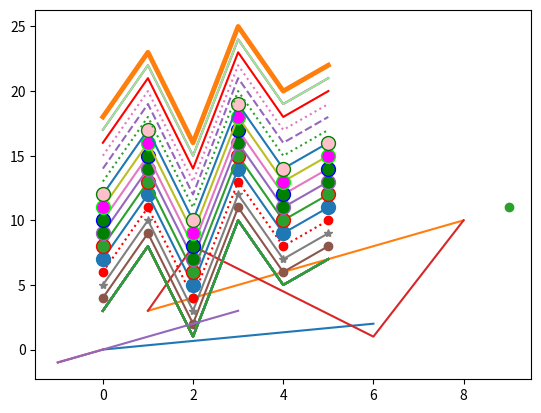

Write the Python code that produced this figure.
import matplotlib
import matplotlib.pyplot as plt
import numpy as np

print(matplotlib.__version__)

xpoints = np.array([0, 6])
ypoints = np.array([0, 2])
plt.plot(xpoints, ypoints)

xpoints = np.array([1, 8])
ypoints = np.array([3, 10])
plt.plot(xpoints, ypoints)

xpoints = np.array([2, 9])
ypoints = np.array([4, 11])
plt.plot(xpoints, ypoints, 'o')

xpoints = np.array([1, 2, 6, 8])
ypoints = np.array([3, 8, 1, 10])
plt.plot(xpoints, ypoints)

ypoints = np.array([3, 8, 1, 10, 5, 7])
plt.plot(ypoints)

plt.plot(ypoints + 1, marker = 'o')
plt.plot(ypoints)

plt.plot(ypoints + 2, marker = '*')
plt.plot(ypoints)

plt.plot(ypoints + 3, 'o:r')
plt.plot(ypoints)

plt.plot(ypoints + 4, marker = 'o', ms = 10)
plt.plot(ypoints)

plt.plot(ypoints + 5, marker = 'o', ms = 10, mec = 'r')
plt.plot(ypoints)

plt.plot(ypoints + 6, marker = 'o', ms = 10, mfc = 'g')
plt.plot(ypoints)

plt.plot(ypoints + 7, marker = 'o', ms = 10, mfc = 'g', mec = 'b')
plt.plot(ypoints)

plt.plot(ypoints + 8, marker = 'o', ms = 10, mfc = '#FF00FF', mec = '#00FF00')
plt.plot(ypoints)

plt.plot(ypoints + 9, marker = 'o', ms = 10, mfc = 'pink', mec = 'green')
plt.plot(ypoints)

plt.plot(ypoints + 10, linestyle = 'dotted')
plt.plot(ypoints)

plt.plot(ypoints + 11, linestyle = 'dashed')
plt.plot(ypoints)

plt.plot(ypoints + 12, ls = ':')
plt.plot(ypoints)

plt.plot(ypoints + 13, color = 'r')
plt.plot(ypoints)

plt.plot(ypoints + 14, c = '#FF00CC')
plt.plot(ypoints)

plt.plot(ypoints + 14, c = 'lightgreen')
plt.plot(ypoints)

plt.plot(ypoints + 15, linewidth = '3.5')
plt.plot(ypoints)

x1 = np.array([0, -1])
y1 = np.array([0, -1])
x2 = np.array([3, -1])
y2 = np.array([3, -1])
plt.plot(x1, y1, x2, y2)

plt.show()
